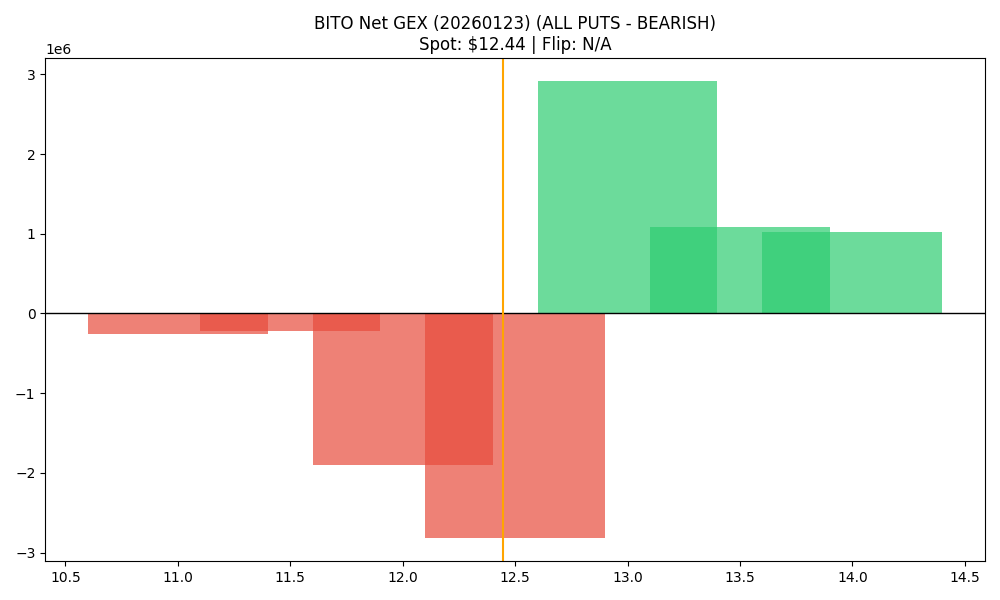

Source data for this figure (header and first rows):
strike, call_gex, put_gex, call_dex, put_dex, net_gex
11.0, 30021, 284341, 191318, -242115, -254321
11.5, 8012, 226871, 29179, -158228, -218859
12.0, 205274, 2107676, 461239, -1450575, -1902402
12.5, 1654196, 4476156, 1304938, -4651233, -2821959
13.0, 3457972, 541936, 1884207, -5386826, 2916036
13.5, 1101500, 11750, 693555, -1047379, 1089750
14.0, 1095023, 77204, 736649, -1076871, 1017819
